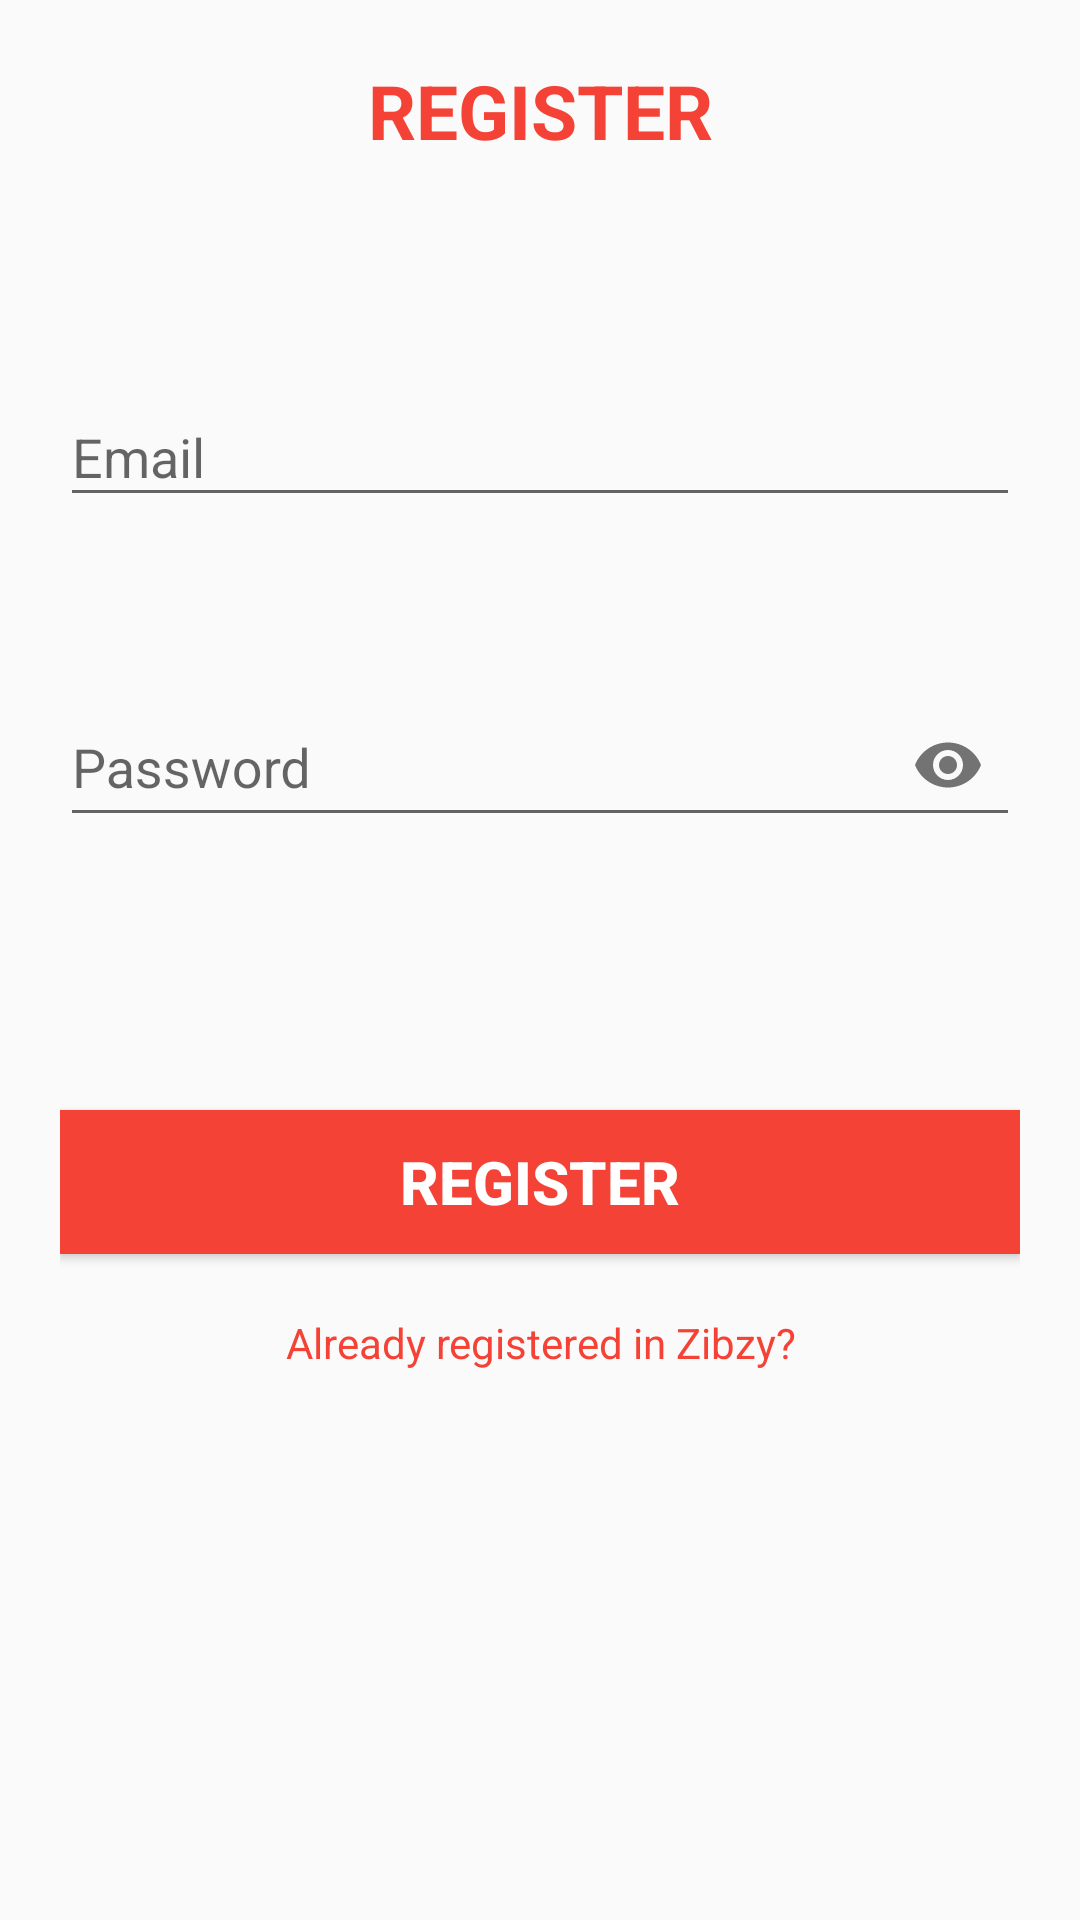

The Android layout XML behind this screen, and the referenced resources:
<!-- AndroidManifest.xml: application theme AppTheme -->
<!-- res/layout/activity_register.xml -->
<?xml version="1.0" encoding="utf-8"?>
<RelativeLayout xmlns:android="http://schemas.android.com/apk/res/android"
    xmlns:app="http://schemas.android.com/apk/res-auto"
    xmlns:tools="http://schemas.android.com/tools"
    android:layout_width="match_parent"
    android:layout_height="match_parent"
    android:padding="20dp"
    tools:context=".Register">

    <TextView
        android:layout_width="match_parent"
        android:layout_height="wrap_content"
        android:text="REGISTER"
        android:textAlignment="center"
        android:textColor="@color/colorPrimary"
        android:textSize="25dp"
        android:textStyle="bold" />

    <android.support.design.widget.TextInputLayout
        android:layout_width="match_parent"
        android:layout_height="wrap_content"
        android:layout_marginTop="100dp">
        <EditText
            android:layout_width="match_parent"
            android:layout_height="match_parent"
            android:id="@+id/emailet"
            android:inputType="textEmailAddress"
            android:hint="Email"
            android:textColorHint="@color/colorPrimary"/>
    </android.support.design.widget.TextInputLayout>

    <android.support.design.widget.TextInputLayout
        android:layout_width="match_parent"
        android:layout_height="wrap_content"
        android:layout_marginTop="200dp"
        app:passwordToggleEnabled="true">
        <EditText
            android:layout_width="match_parent"
            android:layout_height="match_parent"
            android:id="@+id/passet"
            android:inputType="textPassword"
            android:hint="Password"
            android:textColorHint="@color/colorPrimary"/>
    </android.support.design.widget.TextInputLayout>

    <Button
        android:layout_width="match_parent"
        android:layout_height="wrap_content"
        android:layout_marginTop="350dp"
        android:id="@+id/regbut"
        android:background="@color/colorPrimary"
        android:text="REGISTER"
        android:textColor="#fff"
        android:textStyle="bold"
        android:textSize="20dp"/>

    <TextView
        android:layout_width="match_parent"
        android:layout_height="wrap_content"
        android:id="@+id/logtxt"
        android:layout_below="@+id/regbut"
        android:layout_marginTop="20dp"
        android:textColor="@color/colorPrimary"
        android:text="Already registered in Zibzy?"
        android:textAlignment="center"
        android:clickable="true"/>

</RelativeLayout>
<!-- resources referenced by this layout -->
<resources>
  <color name="colorPrimary">#F44336</color>
  <style name="AppTheme" parent="Theme.AppCompat.Light.DarkActionBar">
          
          <item name="colorPrimary">@color/colorPrimary</item>
          <item name="colorPrimaryDark">@color/colorPrimaryDark</item>
          <item name="colorAccent">@color/colorAccent</item>
      </style>
  <color name="colorPrimaryDark">#E53935</color>
  <color name="colorAccent">#F44336</color>
</resources>
